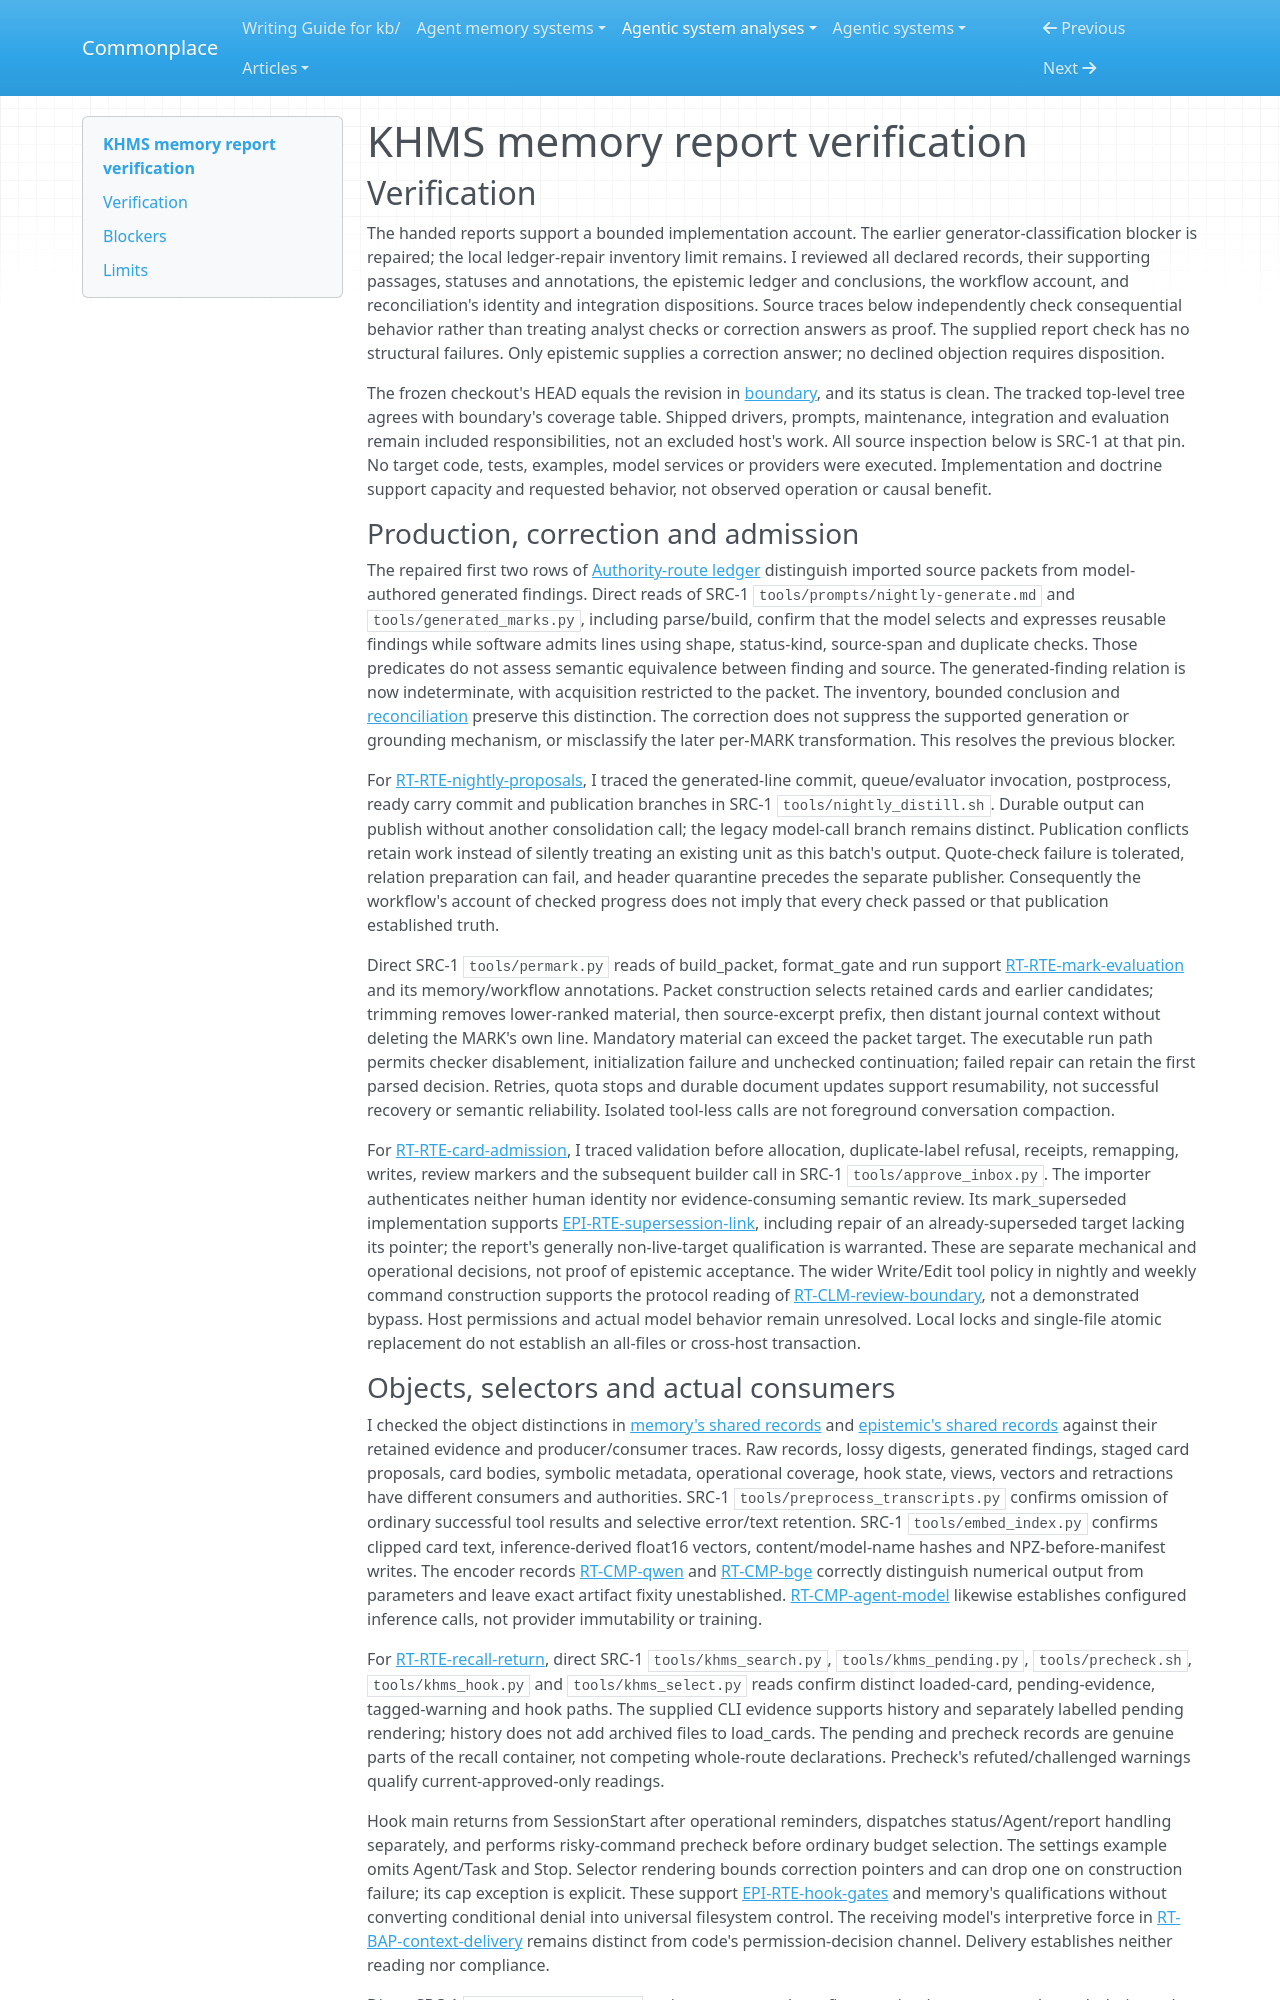

repository: zby/commonplace · page: agentic-system-analyses/retained/ksx-cz--khms-memory/report-verification/index.html · generator: mkdocs

---
type: agentic-system-analyses/types/agentic-system-verification.md
description: "Independent report verification of KHMS memory's proposal, admission, maintenance and later-consumption routes at the frozen Git boundary."
run-id: AAS-2026-11-08-khms-memory-c5267e800c56-01
reviewed-boundary: f739eb976dab199fd4cd64e352192cc0b112c047
---

# KHMS memory report verification

## Verification

The handed reports support a bounded implementation account. The earlier generator-classification blocker is repaired; the local ledger-repair inventory limit remains. I reviewed all declared records, their supporting passages, statuses and annotations, the epistemic ledger and conclusions, the workflow account, and reconciliation's identity and integration dispositions. Source traces below independently check consequential behavior rather than treating analyst checks or correction answers as proof. The supplied report check has no structural failures. Only epistemic supplies a correction answer; no declined objection requires disposition.

The frozen checkout's HEAD equals the revision in [boundary](boundary.md#source-register), and its status is clean. The tracked top-level tree agrees with boundary's coverage table. Shipped drivers, prompts, maintenance, integration and evaluation remain included responsibilities, not an excluded host's work. All source inspection below is SRC-1 at that pin. No target code, tests, examples, model services or providers were executed. Implementation and doctrine support capacity and requested behavior, not observed operation or causal benefit.

### Production, correction and admission

The repaired first two rows of [Authority-route ledger](epistemic.md#authority-route-ledger) distinguish imported source packets from model-authored generated findings. Direct reads of SRC-1 `tools/prompts/nightly-generate.md` and `tools/generated_marks.py`, including parse/build, confirm that the model selects and expresses reusable findings while software admits lines using shape, status-kind, source-span and duplicate checks. Those predicates do not assess semantic equivalence between finding and source. The generated-finding relation is now indeterminate, with acquisition restricted to the packet. The inventory, bounded conclusion and [reconciliation](reconciliation.md#reconciliation) preserve this distinction. The correction does not suppress the supported generation or grounding mechanism, or misclassify the later per-MARK transformation. This resolves the previous blocker.

For [RT-RTE-nightly-proposals](runtime.md#rt-rte-nightly-proposals), I traced the generated-line commit, queue/evaluator invocation, postprocess, ready carry commit and publication branches in SRC-1 `tools/nightly_distill.sh`. Durable output can publish without another consolidation call; the legacy model-call branch remains distinct. Publication conflicts retain work instead of silently treating an existing unit as this batch's output. Quote-check failure is tolerated, relation preparation can fail, and header quarantine precedes the separate publisher. Consequently the workflow's account of checked progress does not imply that every check passed or that publication established truth.

Direct SRC-1 `tools/permark.py` reads of build_packet, format_gate and run support [RT-RTE-mark-evaluation](runtime.md#rt-rte-mark-evaluation) and its memory/workflow annotations. Packet construction selects retained cards and earlier candidates; trimming removes lower-ranked material, then source-excerpt prefix, then distant journal context without deleting the MARK's own line. Mandatory material can exceed the packet target. The executable run path permits checker disablement, initialization failure and unchecked continuation; failed repair can retain the first parsed decision. Retries, quota stops and durable document updates support resumability, not successful recovery or semantic reliability. Isolated tool-less calls are not foreground conversation compaction.

For [RT-RTE-card-admission](runtime.md#rt-rte-card-admission), I traced validation before allocation, duplicate-label refusal, receipts, remapping, writes, review markers and the subsequent builder call in SRC-1 `tools/approve_inbox.py`. The importer authenticates neither human identity nor evidence-consuming semantic review. Its mark_superseded implementation supports [EPI-RTE-supersession-link](epistemic.md#epi-rte-supersession-link), including repair of an already-superseded target lacking its pointer; the report's generally non-live-target qualification is warranted. These are separate mechanical and operational decisions, not proof of epistemic acceptance. The wider Write/Edit tool policy in nightly and weekly command construction supports the protocol reading of [RT-CLM-review-boundary](runtime.md#rt-clm-review-boundary), not a demonstrated bypass. Host permissions and actual model behavior remain unresolved. Local locks and single-file atomic replacement do not establish an all-files or cross-host transaction.
